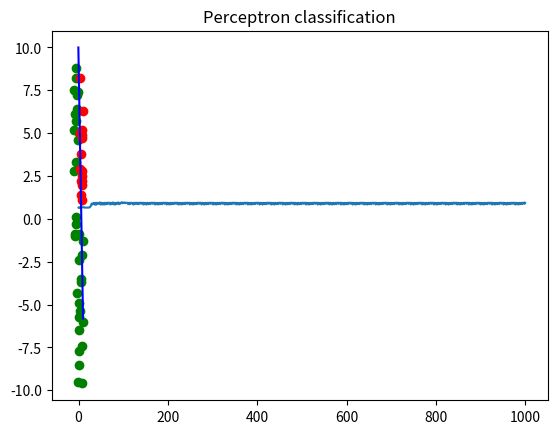

The matplotlib source for this figure:
#!/usr/bin/env python3
# -*- coding: utf-8 -*-
"""
Created on Wen Aug  9 23:19:22 2017
class Perceptron and its trainning
[redacted]
"""
import random
import matplotlib.pyplot as plt
import operator
import math as m

class Perceptron:
    'Common base class for all perceptrons'
    '''
        contructor input: two weights and bias
	   @param weight1 doble (first weight)
	   @param w2 double (second weight)
	   @param d double (bias)
       @param w double (bias and weight list)
       @param acc (list of trainning accuracies)
    '''
    def __init__(self, w1=random.randint(0,100)/100, w2=random.randint(0,100)/100 , b=random.randint(0,100)/100):
        self.weight1 = w1 
        self.weight2 = w2 
        self.bias = b
        self.w = [self.bias, self.weight1, self.weight2]
        self.acc=[]

     
        
    """
	   act method recieves binary input as array. Returns sigmoide activation (1 or 0 if condition met)
	   @param x int[2]
       @return act int
    """
   
    def act(self, x):      
       f=(x[0]*self.w[1] + x[1]*self.w[2] + self.w[0])
       f=1/(1+m.exp(-f))
       if(f<=0.5):
           return 0
       else:
           return 1
       
    """
    method single_it_train recieves an input point, its label and a learning rate
    to refresh weights to adjust them to desired output
    """
       
    def single_it_train(self, input, label, C):
        
        x= [1, input[0], input[1]]
        
        
        if self.act(input)==1 and label==0:
            #w=w-C*x
            Cx=list(map(lambda x: x * C, x))
            self.w=list(map(operator.sub, self.w, Cx))
        if self.act(input)==0 and label==1:
            #w=w+C*x
            Cx=list(map(lambda x: x * C, x))
            self.w=list(map(operator.add, self.w, Cx))
            
    """
    method single_ep_train recieves all the point XN from data set, its labels YN
    and the learning rate C, to iterate single_it_train over al data set points
    """
    
    def single_ep_train(self, XN, YN, C):
        l=len(YN)
        for i in range(l):
            self.single_it_train(XN[i],YN[i],C)
            
    """
    method train recieves all the point XN from data set, its labels YN,
    the learning rate C and epochs to iterate single_ep_train epoch times.
    This method also records the accuracy before every trainning epoch
    """
            
            
    def train(self, epoch, XN, YN, C):
        for i in range(epoch):
            self.single_ep_train(XN,YN,C)
            self.acc.append(self.accuracy(XN,YN))
            
    """
    method accuracy calculate and returns the number of correct classificationmade by the perceptron
    over the entire dataset XN
    """
    
    def accuracy(self, XN, YN):
        count=0
        for i in range(len(YN)):
            resp=self.act(XN[i])
            if resp==YN[i]:
                count+=1
        acc=count/len(YN)
        return acc    
        


if __name__ == "__main__":
#    main()
    p=Perceptron()
    
    """
    Create data set of 50 random point labeled as 1 if X>=[1,1], and 0 otherwise
    """
    
    ejemplos=50
    X=[]
    Y=[]
    X_1=[]
    X_2=[]
    for i in range(ejemplos):
        Xi=[random.randint(-100,100)/10,random.randint(-100,100)/10]
        if Xi[0]>=1 and Xi[1]>=1:
            Yi=1
        else:
            Yi=0
        Y.append(Yi)
        X.append(Xi)
        X_1.append(Xi[0])
        X_2.append(Xi[1])
        
    #train perceptron for 1000 epochs with 0.001 learning rate
    p.train(1000,X,Y,0.001)
    
    #separete point by label to plot them
    X_1R=[]
    X_2R=[]
    X_1G=[]
    X_2G=[]
    
    for i in range(ejemplos):
        if Y[i]==1:
            X_1R.append(X_1[i])
            X_2R.append(X_2[i])
        else:
            X_1G.append(X_1[i])
            X_2G.append(X_2[i])
            
    
    #plot perceptron accuracy
    t = list(range(len(p.acc)))
    plt.plot(t,p.acc)
    plt.title('Perceptron classification accuracy over epochs')
    plt.show()
    
    #plot data set
    plt.plot(X_1G,X_2G,'go')
    plt.plot(X_1R,X_2R,'ro')
    
    #plot classification frontier
    [b, w1, w2] = p.w
    x = -b / w1
    y = -b / w2

    d = y
    c = -y / x

    line_x_coords = [0, x]
    line_y_coords = list(map(operator.add, list(map(lambda x: x * c, line_x_coords)) , [d,d]))
    
    m=(line_y_coords[0]-line_y_coords[1])/(line_x_coords[0]-line_x_coords[1])
    n=line_y_coords[1]-m*line_x_coords[1]
    p_frontier1=[(10-n)/m,10]
    p_frontier2=[10,10*m+n]
    
    plt.plot([p_frontier1[0],p_frontier2[0]], [p_frontier1[1],p_frontier2[1]],'b')
    plt.title('Perceptron classification')

    #predict=[p.act(X[0]),p.act(X[1]),p.act(X[2]),p.act(X[3]),p.act(X[4]),p.act(X[5])]